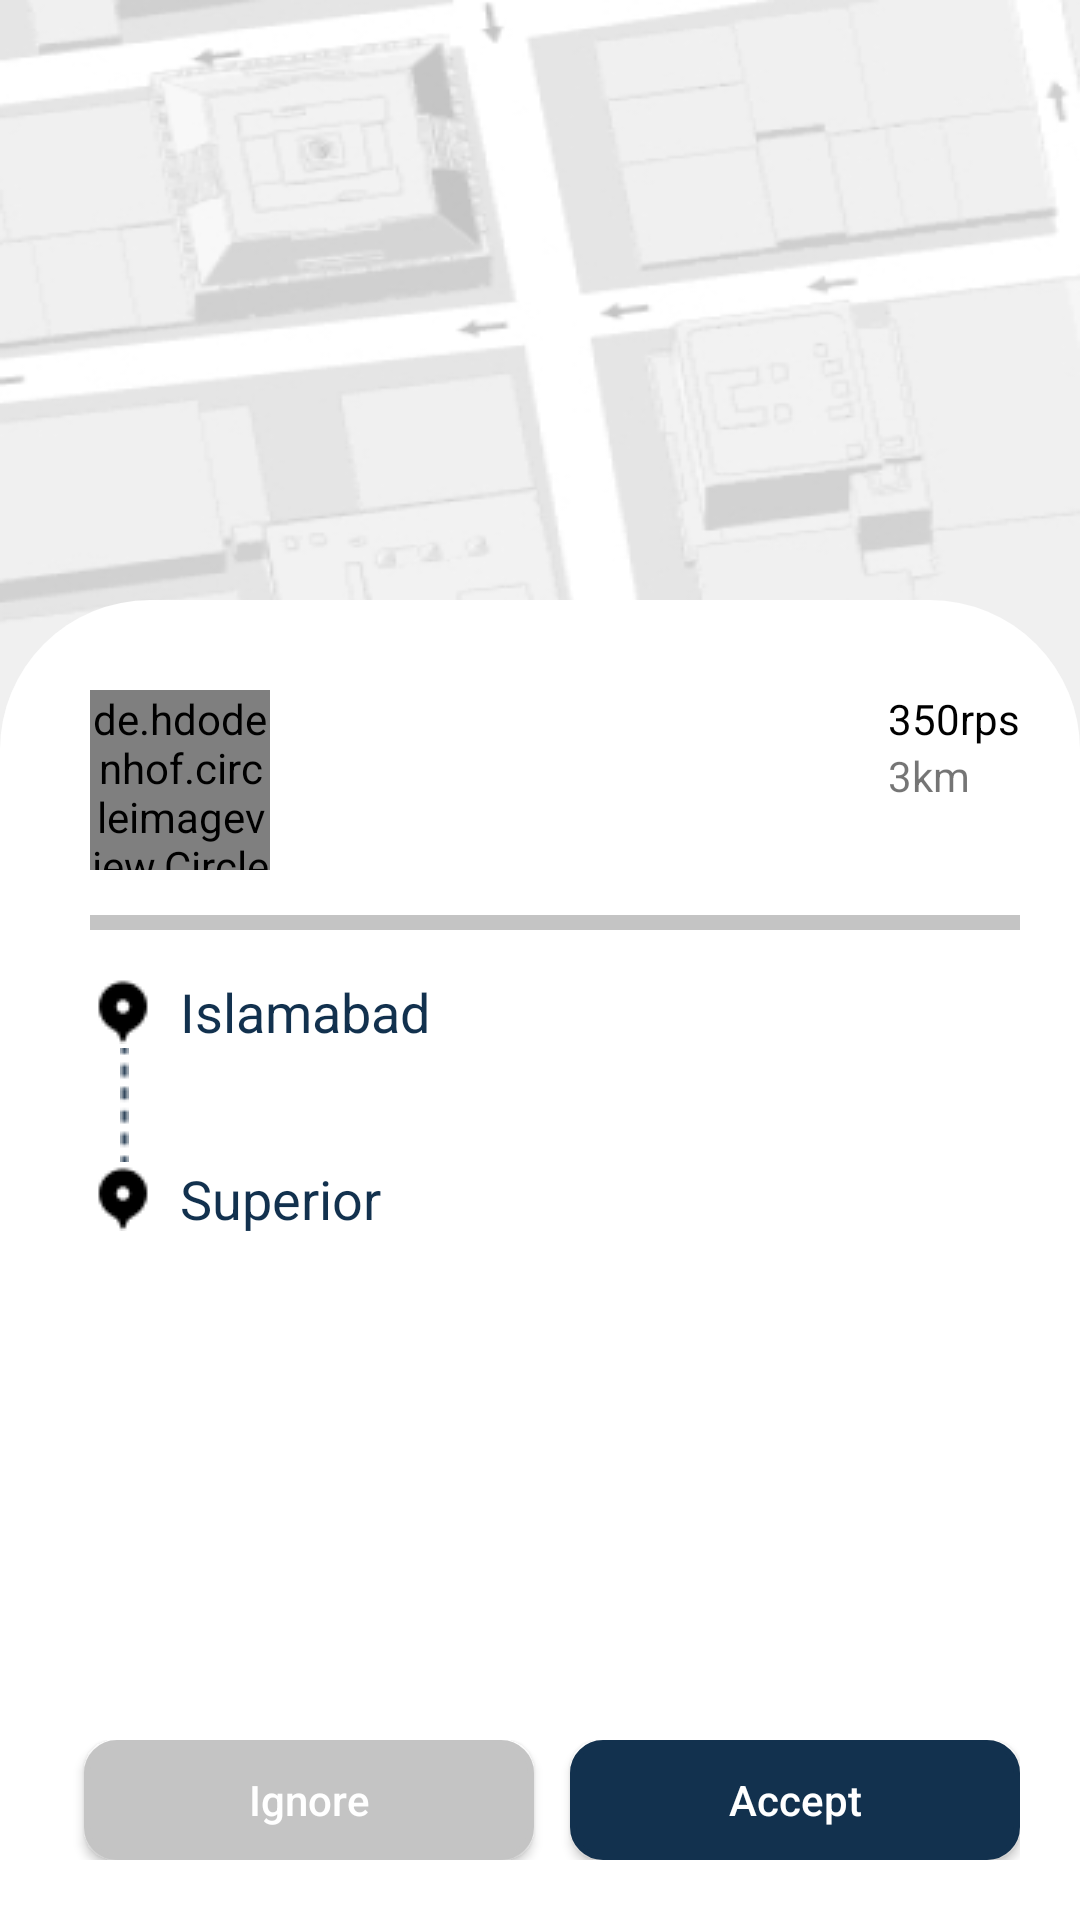

Android layout source for this screen:
<!-- AndroidManifest.xml: application theme Theme.SukhiLocationBasedApp -->
<!-- res/layout/activity_trip_details.xml -->
<?xml version="1.0" encoding="utf-8"?>
<androidx.constraintlayout.widget.ConstraintLayout xmlns:android="http://schemas.android.com/apk/res/android"
    xmlns:app="http://schemas.android.com/apk/res-auto"
    xmlns:tools="http://schemas.android.com/tools"
    android:layout_width="match_parent"
    android:layout_height="match_parent"
    android:background="@drawable/ride_back">

    <RelativeLayout
        android:layout_width="0dp"
        android:layout_height="0dp"
        app:layout_constraintTop_toTopOf="parent"
        app:layout_constraintLeft_toLeftOf="parent"
        app:layout_constraintRight_toRightOf="parent"
        app:layout_constraintBottom_toBottomOf="parent">

        <LinearLayout
            android:id="@+id/estimation"
            android:layout_width="match_parent"
            android:layout_height="match_parent"
            android:layout_marginTop="200dp"
            android:background="@drawable/selected_background"
            android:orientation="vertical">

            <RelativeLayout
                android:id="@+id/top"
                android:layout_width="match_parent"
                android:layout_height="wrap_content"
                android:layout_marginLeft="30dp"
                android:layout_marginTop="30dp"
                android:layout_marginRight="20dp"
                android:background="@drawable/dividers"
                android:paddingBottom="20dp">

                <de.hdodenhof.circleimageview.CircleImageView
                    android:id="@+id/profile"
                    android:layout_width="60dp"
                    android:layout_height="60dp"
                    android:src="@drawable/profile" />

                <TextView
                    android:id="@+id/name"
                    android:layout_width="wrap_content"
                    android:layout_height="wrap_content"
                    android:layout_marginLeft="8dp"
                    android:layout_toRightOf="@+id/profile"
                    android:textColor="@android:color/black"
                    android:textSize="16sp" />

                <LinearLayout
                    android:layout_width="wrap_content"
                    android:layout_height="wrap_content"
                    android:layout_alignParentRight="true"
                    android:orientation="vertical">


                    <TextView
                        android:id="@+id/rupees"
                        android:layout_width="wrap_content"
                        android:layout_height="wrap_content"
                        android:text="350rps"
                        android:textColor="@android:color/black"
                        android:textSize="14sp" />

                    <TextView
                        android:id="@+id/distance"
                        android:layout_width="wrap_content"
                        android:layout_height="wrap_content"
                        android:text="3km"
                        android:textSize="14sp" />

                </LinearLayout>

            </RelativeLayout>


            <RelativeLayout
                android:layout_width="match_parent"
                android:layout_height="wrap_content"
                android:layout_marginLeft="10dp"
                android:layout_marginTop="15dp"
                android:paddingBottom="8dp">

                <TextView
                    android:id="@+id/pick_up"
                    android:layout_width="wrap_content"
                    android:layout_height="wrap_content"
                    android:layout_marginLeft="20dp"
                    android:drawableLeft="@drawable/map"
                    android:drawablePadding="8dp"
                    android:text="Islamabad"
                    android:textColor="@color/purple_700"
                    android:textSize="18sp" />

                <ImageView
                    android:id="@+id/line"
                    android:layout_width="wrap_content"
                    android:layout_height="wrap_content"
                    android:layout_below="@+id/pick_up"
                    android:layout_marginLeft="30dp"
                    android:src="@drawable/line" />

                <TextView
                    android:id="@+id/drop_off"
                    android:layout_width="wrap_content"
                    android:layout_height="wrap_content"
                    android:layout_below="@+id/line"
                    android:layout_marginLeft="20dp"
                    android:drawableLeft="@drawable/map"
                    android:drawablePadding="8dp"
                    android:text="Superior"
                    android:textColor="@color/purple_700"
                    android:textSize="18sp" />

            </RelativeLayout>
        </LinearLayout>


        <LinearLayout
            android:layout_width="match_parent"
            android:layout_height="wrap_content"
            android:orientation="horizontal"
            android:layout_alignParentBottom="true"
            android:layout_margin="20dp">

            <androidx.appcompat.widget.AppCompatButton
                android:layout_width="150dp"
                android:layout_height="40dp"
                android:text="Ignore"
                android:id="@+id/ignore"
                android:textAllCaps="false"
                android:background="@drawable/button_border"
                android:layout_marginLeft="8dp"
                android:textColor="@android:color/white"
                android:backgroundTint="@color/purple_500"
                />
            <View
                android:layout_width="0dp"
                android:layout_height="0dp"
                android:layout_weight="1"/>
            <androidx.appcompat.widget.AppCompatButton
                android:layout_width="150dp"
                android:layout_height="40dp"
                android:text="Accept"
                android:id="@+id/confirm"
                android:textAllCaps="false"
                android:background="@drawable/button_border"
                android:layout_marginLeft="8dp"
                android:textColor="@android:color/white"
                android:backgroundTint="@color/purple_700"
                />

        </LinearLayout>


    </RelativeLayout>

</androidx.constraintlayout.widget.ConstraintLayout>
<!-- resources referenced by this layout -->
<resources>
  <color name="purple_500">#C4C4C4</color>
  <color name="purple_700">#12314E</color>
  <!-- drawable button_border (drawable) -->
  <?xml version="1.0" encoding="utf-8"?>
  <shape xmlns:android="http://schemas.android.com/apk/res/android"
      android:shape="rectangle" >
  
      <solid android:color="@android:color/white" />
  
      <corners
          android:radius="10dp" />
  
      <stroke
          android:width="2dp"
          android:color="@color/purple_500"
          />
  
  </shape>
  <!-- drawable dividers (drawable) -->
  <?xml version="1.0" encoding="utf-8"?>
  <layer-list xmlns:android="http://schemas.android.com/apk/res/android">
      <item>
          <shape android:shape="rectangle">
              <solid android:color="@color/white"/>
          </shape>
      </item>
      <item>
          <shape android:shape="rectangle">
              <solid android:color="@color/purple_500"/>
          </shape>
      </item>
      <item android:bottom="5dp">
          <shape android:shape="rectangle">
              <solid android:color="@color/white"/>
          </shape>
      </item>
  </layer-list>
  <!-- drawable line: png bitmap (drawable, 299 bytes) -->
  <!-- drawable map: png bitmap (drawable, 363 bytes) -->
  <!-- drawable ride_back: png bitmap (drawable, 90004 bytes) -->
  <!-- drawable selected_background (drawable) -->
  <?xml version="1.0" encoding="utf-8"?>
  <shape xmlns:android="http://schemas.android.com/apk/res/android"
      android:shape="rectangle">
  
      <solid android:color="@color/white" />
  
      <corners
          android:topRightRadius="50dp"
          android:topLeftRadius="50dp"/>
  
  
  </shape>
  <style name="Theme.SukhiLocationBasedApp" parent="Theme.MaterialComponents.Light.NoActionBar">
          
          <item name="colorPrimary">@color/purple_500</item>
          <item name="colorPrimaryVariant">@color/purple_700</item>
          <item name="colorOnPrimary">@color/white</item>
          
          <item name="colorSecondary">@color/teal_200</item>
          <item name="colorSecondaryVariant">@color/teal_700</item>
          <item name="colorOnSecondary">@color/black</item>
          
          <item name="android:statusBarColor" tools:targetApi="l">?attr/colorPrimaryVariant</item>
          
      </style>
  <color name="white">#FFFFFFFF</color>
  <color name="teal_200">#E8E726</color>
  <color name="teal_700">#FF018786</color>
  <color name="black">#FF000000</color>
</resources>
